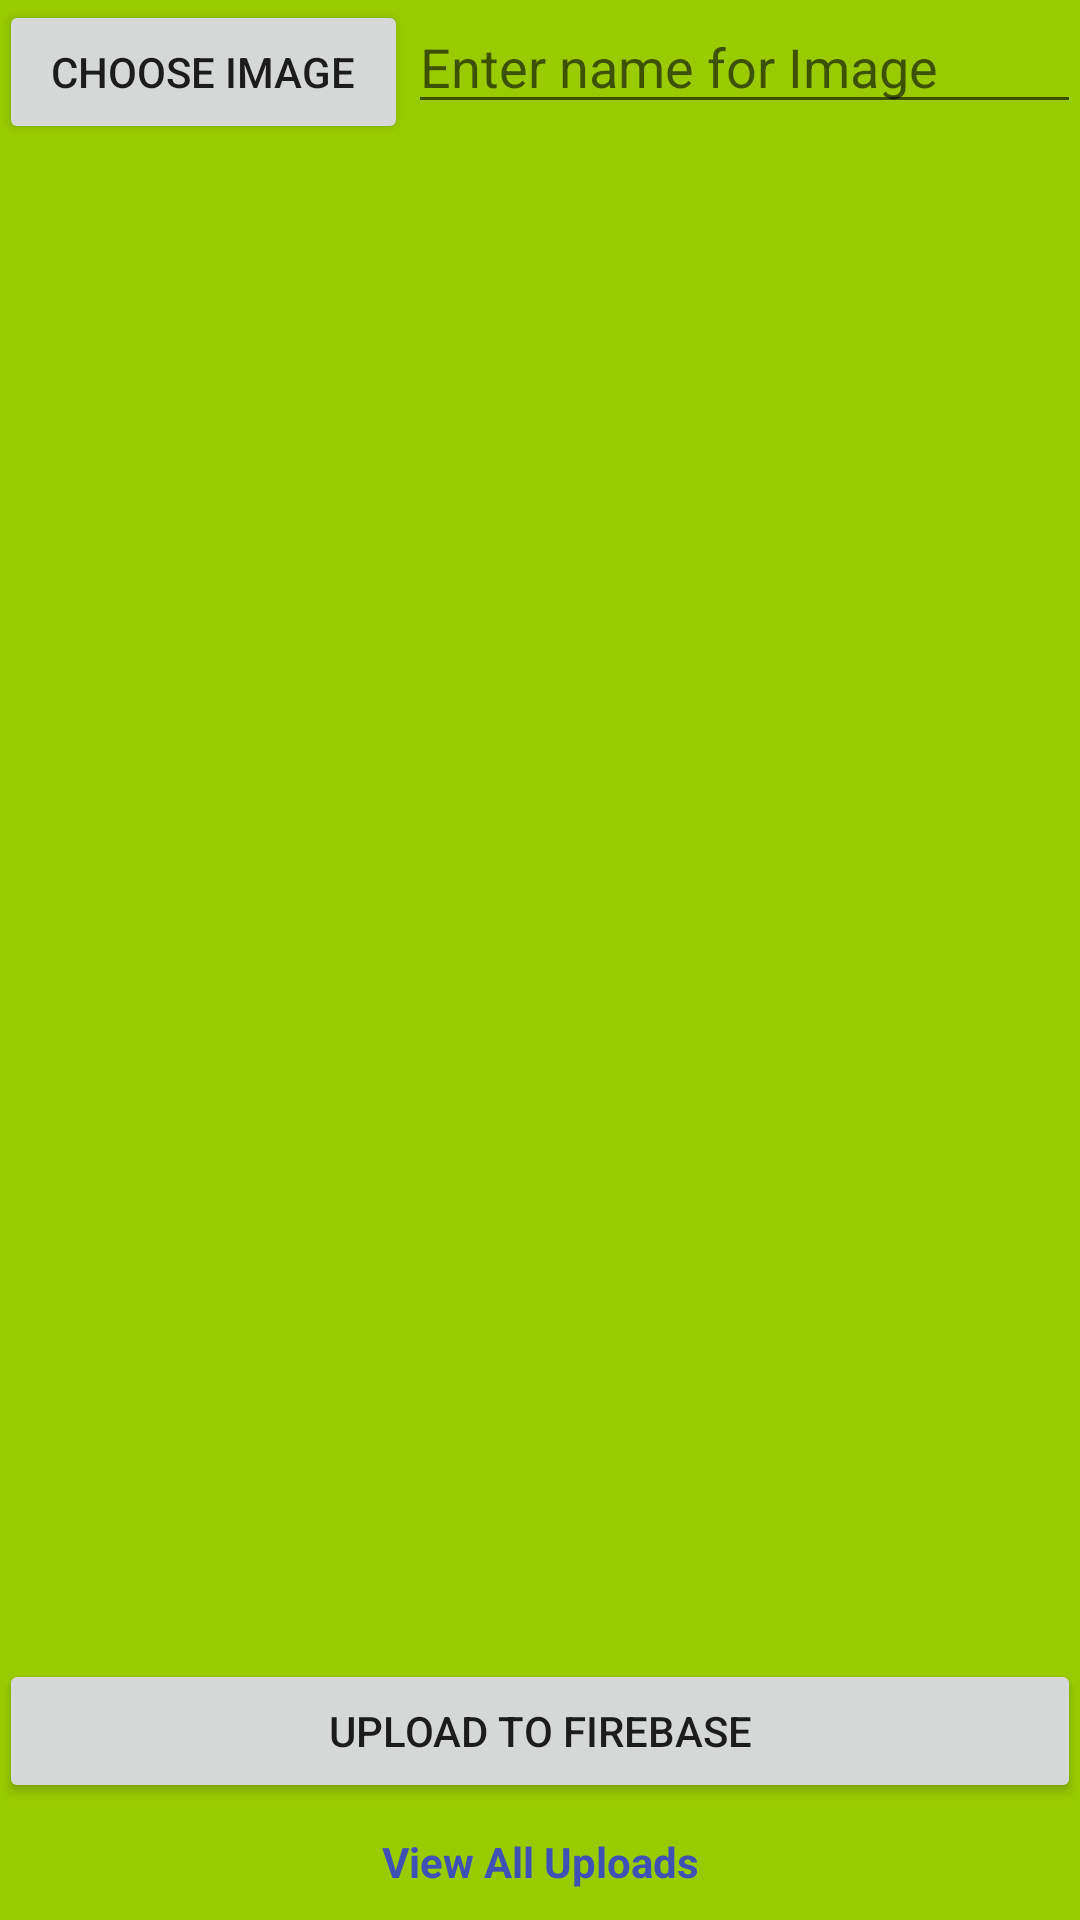

Android layout source for this screen:
<!-- AndroidManifest.xml: application theme AppTheme -->
<!-- res/layout/firebaseupload.xml -->
<?xml version="1.0" encoding="utf-8"?>
<RelativeLayout xmlns:android="http://schemas.android.com/apk/res/android"
    xmlns:tools="http://schemas.android.com/tools"
    android:id="@+id/activity_main"
    android:layout_width="match_parent"
    android:layout_height="match_parent"
    android:paddingBottom="@dimen/activity_vertical_margin"
    android:paddingLeft="@dimen/activity_horizontal_margin"
    android:paddingRight="@dimen/activity_horizontal_margin"
    android:paddingTop="@dimen/activity_vertical_margin"
    tools:context="net.simplifiedcoding.firebaseupload.MainActivity"
    android:background="@android:color/holo_green_light">

    <LinearLayout
        android:id="@+id/linearLayout"
        android:layout_width="match_parent"
        android:layout_height="wrap_content"
        android:orientation="horizontal">

        <Button
            android:id="@+id/buttonChoose"
            android:layout_width="wrap_content"
            android:layout_height="wrap_content"
            android:layout_weight="1"
            android:text="Choose Image" />

        <EditText
            android:id="@+id/editText"
            android:layout_width="wrap_content"
            android:layout_height="wrap_content"
            android:layout_weight="4"
            android:hint="Enter name for Image" />

    </LinearLayout>


    <ImageView
        android:id="@+id/imageView"
        android:layout_width="match_parent"
        android:layout_height="wrap_content"
        android:layout_alignParentLeft="true"
        android:layout_alignParentStart="true"
        android:layout_below="@+id/linearLayout" />

    <LinearLayout
        android:layout_width="match_parent"
        android:layout_height="wrap_content"
        android:layout_alignParentBottom="true"
        android:orientation="vertical">

        <Button
            android:id="@+id/buttonUpload"
            android:layout_width="match_parent"
            android:layout_height="wrap_content"
            android:layout_weight="1"
            android:text="Upload To Firebase" />

        <TextView
            android:id="@+id/textViewShow"
            android:layout_width="match_parent"
            android:layout_height="wrap_content"
            android:padding="10dp"
            android:text="View All Uploads"
            android:textAlignment="center"
            android:textColor="@color/colorPrimary"
            android:textStyle="bold" />
    </LinearLayout>
</RelativeLayout>
<!-- resources referenced by this layout -->
<resources>
  <color name="colorPrimary">#3F51B5</color>
  <style name="AppTheme" parent="Theme.AppCompat.Light.DarkActionBar">
          
          <item name="colorPrimary">@color/colorPrimary</item>
          <item name="colorPrimaryDark">@color/colorPrimaryDark</item>
          <item name="colorAccent">@color/colorAccent</item>
          <item name="windowActionBar">false</item>
          <item name="windowNoTitle">true</item>
      </style>
  <color name="colorPrimaryDark">#303F9F</color>
  <color name="colorAccent">#FF4081</color>
</resources>
